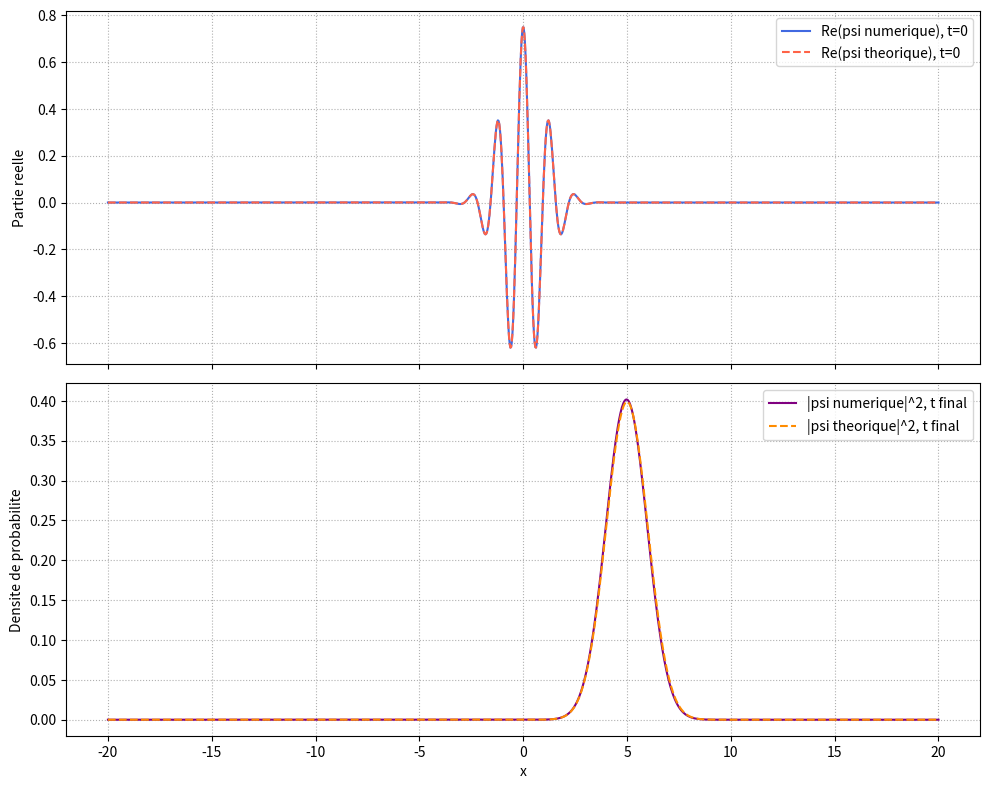
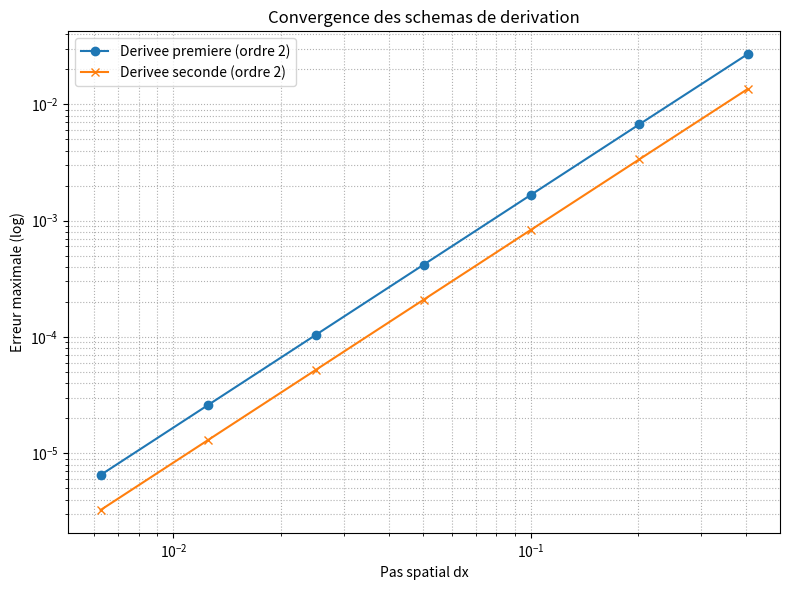

Source code (Python) for these figures, in order:
import numpy as np
import matplotlib.pyplot as plt


# On travaille en unites adimensionnees pour eviter les problemes
# numeriques deja rencontres en partie 2 avec les constantes SI.
hbar = 1.0
m = 1.0


# ============================================================
# 3.1.1.b - Derivee premiere numerique
# ============================================================
def derivee_premiere(y, dx):
    """Approximation numerique de la derivee premiere d'un tableau 1D."""
    # Convertir en tableau NumPy si ce n'est pas deja le cas
    y = np.asarray(y)
    dy = np.zeros_like(y, dtype=np.result_type(y, float))

    # Schema centre sur les points interieurs, plus precis que
    # la difference simple vers l'avant.
    dy[1:-1] = (y[2:] - y[:-2]) / (2 * dx)

    # Aux bords, on ne peut pas centrer le schema : on utilise donc
    # une formule decalee d'ordre 2.
    dy[0] = (-3 * y[0] + 4 * y[1] - y[2]) / (2 * dx)
    dy[-1] = (3 * y[-1] - 4 * y[-2] + y[-3]) / (2 * dx)
    return dy


# ============================================================
# 3.1.1.c - Fonctions tests
# ============================================================
def carre(x):
    return x**2


def double(x):
    return 2 * x


# ============================================================
# 3.1.2 - Derivee seconde numerique
# ============================================================
def derivee_seconde(y, dx):
    """Approximation numerique de la derivee seconde d'un tableau 1D."""
    # Convertir en tableau NumPy si ce n'est pas deja le cas
    y = np.asarray(y)
    d2y = np.zeros_like(y, dtype=np.result_type(y, float))

    # Difference centree classique sur les points interieurs.
    d2y[1:-1] = (y[:-2] - 2 * y[1:-1] + y[2:]) / dx**2

    # Formules decalees aux bords pour eviter de sortir du tableau.
    d2y[0] = (2 * y[0] - 5 * y[1] + 4 * y[2] - y[3]) / dx**2
    d2y[-1] = (2 * y[-1] - 5 * y[-2] + 4 * y[-3] - y[-4]) / dx**2
    return d2y


# ============================================================
# Partie 2 - Reprise du paquet d'ondes gaussien
# ============================================================
def GaussWP(k0, a, x, t):
    """
    Paquet d'ondes gaussien libre.

    On reprend ici la formule utilisee en partie 2. La fonction est
    redefinie localement au lieu d'etre importee directement, car le
    fichier de la partie 2 contient aussi du code d'affichage execute
    des l'import.
    """
    alpha = a + 1j * (hbar * t) / (2 * m)
    norm = (2 * a / np.pi) ** 0.25 / np.sqrt(2 * alpha)
    vg = (hbar * k0) / m

    phase = np.exp(1j * (k0 * x - (hbar * k0**2 / (2 * m)) * t))
    envelope = np.exp(-((x - vg * t) ** 2) / (4 * alpha))
    return norm * envelope * phase


# ============================================================
# Outil numerique - Resolution d'un systeme tridiagonal
# ============================================================
def resoudre_tridiagonal(a, b, c, d):
    """
    Methode de Thomas.

    Elle sert a resoudre rapidement le systeme lineaire tridiagonal
    produit par le schema de Crank-Nicolson.
    """
    n = len(d)
    ac = np.array(a, dtype=complex, copy=True)
    bc = np.array(b, dtype=complex, copy=True)
    cc = np.array(c, dtype=complex, copy=True)
    dc = np.array(d, dtype=complex, copy=True)

    for i in range(1, n):
        facteur = ac[i - 1] / bc[i - 1]
        bc[i] = bc[i] - facteur * cc[i - 1]
        dc[i] = dc[i] - facteur * dc[i - 1]

    x = np.zeros(n, dtype=complex)
    x[-1] = dc[-1] / bc[-1]

    for i in range(n - 2, -1, -1):
        x[i] = (dc[i] - cc[i] * x[i + 1]) / bc[i]

    return x


# ============================================================
# 3.2 - Evolution temporelle selon l'equation de Schrodinger
# ============================================================
def evolution_schrodinger(nx, nt, xmin, xmax, tmin, tmax, k0, a, V0):
    """
    Calcule psi(x,t) sur une grille 1D.

    Convention de stockage :
    - axe 0 : le temps
    - axe 1 : l'espace

    Donc psi[j, i] = psi(t_j, x_i).

    Remarque :
    le premier essai naturel est souvent Euler explicite, mais ce schema
    diverge vite pour l'equation de Schrodinger. On utilise donc ici
    Crank-Nicolson, qui conserve beaucoup mieux la norme.
    """
    x = np.linspace(xmin, xmax, nx)
    t = np.linspace(tmin, tmax, nt)
    dx = x[1] - x[0]
    dt = t[1] - t[0]

    # Tableau 2D de la fonction d'onde :
    # chaque ligne correspond a un instant donne.
    psi = np.zeros((nt, nx), dtype=complex)
    psi[0, :] = GaussWP(k0, a, x, 0.0)

    # Nombre de points spatiaux interieurs : on impose psi = 0 aux bords.
    n_interieur = nx - 2
    r = 1j * hbar * dt / (4 * m * dx**2)
    s = 1j * V0 * dt / (2 * hbar)

    # Matrice du membre de gauche du schema de Crank-Nicolson.
    a_mat = np.full(n_interieur - 1, -r, dtype=complex)
    b_mat = np.full(n_interieur, 1 + 2 * r + s, dtype=complex)
    c_mat = np.full(n_interieur - 1, -r, dtype=complex)

    for j in range(nt - 1):
        # On construit le membre de droite a partir de l'etat a l'instant t_j.
        psi_interieur = psi[j, 1:-1]
        second_membre = (
            (1 - 2 * r - s) * psi_interieur
            + r * psi[j, :-2]
            + r * psi[j, 2:]
        )

        # Resolution du systeme tridiagonal pour obtenir psi au temps suivant.
        psi[j + 1, 1:-1] = resoudre_tridiagonal(a_mat, b_mat, c_mat, second_membre)

        # Conditions aux bords : la fonction d'onde est forcee a zero
        # aux deux extremites de la boite numerique.
        psi[j + 1, 0] = 0.0
        psi[j + 1, -1] = 0.0

    return x, t, psi, dx


def norme(psi_x, dx):
    """Approximation discrete de la norme int |psi|^2 dx."""
    return np.sum(np.abs(psi_x) ** 2) * dx


def main():
    # ========================================================
    # Parametres numeriques de la grille
    # ========================================================
    nx = 1200
    nt = 800
    xmin, xmax = -20.0, 20.0
    tmin, tmax = 0.0, 1.0

    # ========================================================
    # Parametres physiques du paquet initial
    # ========================================================
    k0 = 5.0
    a = 0.5
    V0 = 0.0

    # Calcul de l'evolution numerique de la fonction d'onde.
    x, t, psi_num, dx = evolution_schrodinger(
        nx=nx,
        nt=nt,
        xmin=xmin,
        xmax=xmax,
        tmin=tmin,
        tmax=tmax,
        k0=k0,
        a=a,
        V0=V0,
    )

    # Solutions theoriques de reference pour comparer avec le calcul numerique.
    psi_th_0 = GaussWP(k0, a, x, t[0])
    psi_th_f = GaussWP(k0, a, x, t[-1])

    erreur_initiale = np.max(np.abs(psi_num[0, :] - psi_th_0))
    erreur_finale = np.max(np.abs(psi_num[-1, :] - psi_th_f))

    # --------------------------------------------------------
    # Verification de la partie 3.1 sur la fonction test x^2
    # --------------------------------------------------------
    print("Verification des derivees sur x^2")
    y = carre(x)
    print(f"erreur max derivee premiere : {np.max(np.abs(derivee_premiere(y, x[1] - x[0]) - double(x))):.3e}")
    print(f"erreur max derivee seconde  : {np.max(np.abs(derivee_seconde(y, x[1] - x[0]) - 2.0)):.3e}")

    # --------------------------------------------------------
    # Comparaison numerique / theorique pour la partie 3.2
    # --------------------------------------------------------
    print("\nComparaison paquet d'ondes")
    print(f"norme initiale numerique : {norme(psi_num[0, :], dx):.6f}")
    print(f"norme finale numerique   : {norme(psi_num[-1, :], dx):.6f}")
    print(f"erreur max a t=0         : {erreur_initiale:.3e}")
    print(f"erreur max a t=t_final   : {erreur_finale:.3e}")

    # Les deux graphes servent a voir :
    # 1. que l'etat initial numerique coincide avec le paquet theorique ;
    # 2. qu'a temps final la densite de probabilite reste proche du resultat attendu.
    fig, axes = plt.subplots(2, 1, figsize=(10, 8), sharex=True)

    axes[0].plot(x, np.real(psi_num[0, :]), label="Re(psi numerique), t=0", color="royalblue")
    axes[0].plot(x, np.real(psi_th_0), label="Re(psi theorique), t=0", color="tomato", linestyle="--")
    axes[0].set_ylabel("Partie reelle")
    axes[0].legend()
    axes[0].grid(True, linestyle=":")

    axes[1].plot(x, np.abs(psi_num[-1, :]) ** 2, label="|psi numerique|^2, t final", color="purple")
    axes[1].plot(x, np.abs(psi_th_f) ** 2, label="|psi theorique|^2, t final", color="darkorange", linestyle="--")
    axes[1].set_xlabel("x")
    axes[1].set_ylabel("Densite de probabilite")
    axes[1].legend()
    axes[1].grid(True, linestyle=":")

    plt.tight_layout()
    if plt.get_backend().lower() != "agg":
        plt.show()

    # ========================================================
    # Nouveau test de convergence pour les derivees (sin(x))
    # ========================================================
    print("\n--- Test de convergence des derivees sur sin(x) ---")
    
    # Plage de dx a tester (en variant nx)
    nx_values = np.array([100, 200, 400, 800, 1600, 3200, 6400])
    dx_values = (xmax - xmin) / (nx_values - 1)
    
    errors_d1 = []
    errors_d2 = []
    
    # Fonction a deriver et ses derivees analytiques
    def f(x_arr):
        return np.sin(x_arr)
    def df(x_arr):
        return np.cos(x_arr)
    def d2f(x_arr):
        return -np.sin(x_arr)

    for current_nx, current_dx in zip(nx_values, dx_values):
        x_test = np.linspace(xmin, xmax, current_nx)
        y_test = f(x_test)
        
        # Erreur pour la derivee premiere
        num_d1 = derivee_premiere(y_test, current_dx)
        err_d1 = np.max(np.abs(num_d1[1:-1] - df(x_test)[1:-1])) # Exclure les bords pour l'ordre
        errors_d1.append(err_d1)
        
        # Erreur pour la derivee seconde
        num_d2 = derivee_seconde(y_test, current_dx)
        err_d2 = np.max(np.abs(num_d2[1:-1] - d2f(x_test)[1:-1])) # Exclure les bords pour l'ordre
        errors_d2.append(err_d2)
        
    # Affichage des resultats et trace log-log
    print("dx\t\tErreur D1\tErreur D2")
    for i in range(len(dx_values)):
        print(f"{dx_values[i]:.4f}\t\t{errors_d1[i]:.3e}\t{errors_d2[i]:.3e}")

    fig_conv, ax_conv = plt.subplots(1, 1, figsize=(8, 6))
    ax_conv.loglog(dx_values, errors_d1, 'o-', label="Derivee premiere (ordre 2)")
    ax_conv.loglog(dx_values, errors_d2, 'x-', label="Derivee seconde (ordre 2)")
    ax_conv.set_xlabel("Pas spatial dx")
    ax_conv.set_ylabel("Erreur maximale (log)")
    ax_conv.set_title("Convergence des schemas de derivation")
    ax_conv.legend()
    ax_conv.grid(True, which="both", linestyle=":")
    plt.tight_layout()
    if plt.get_backend().lower() != "agg":
        plt.show()

if __name__ == "__main__":
    main()
